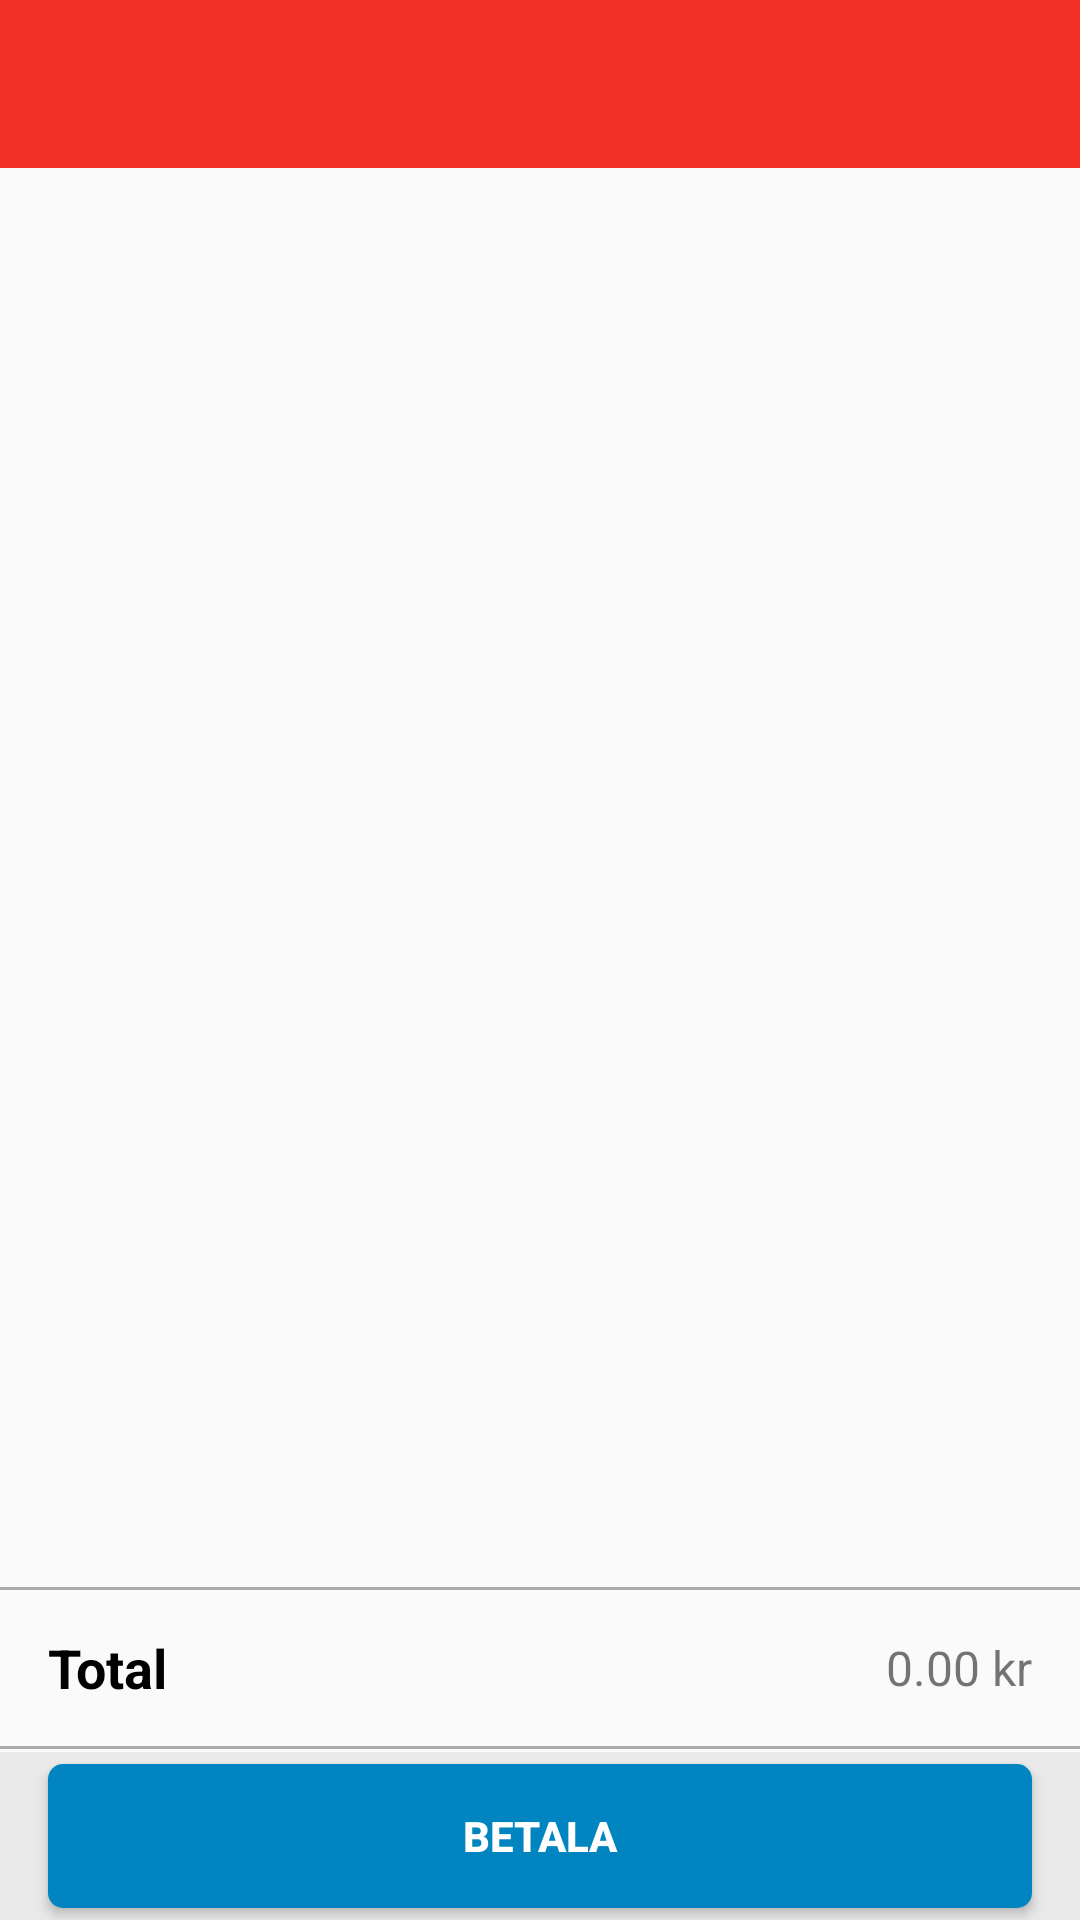

Here is an Android app screen rendered from its layout file. Give the layout XML and the strings, colors and styles it references.
<!-- AndroidManifest.xml: application theme AppTheme -->
<!-- res/layout/activity_checkout.xml -->
<?xml version="1.0" encoding="utf-8"?>
<RelativeLayout xmlns:android="http://schemas.android.com/apk/res/android"
    xmlns:app="http://schemas.android.com/apk/res-auto"
    xmlns:tools="http://schemas.android.com/tools"
    android:layout_width="match_parent"
    android:layout_height="match_parent"
    tools:context="com.thetestcompany.presentation.checkout.CheckoutActivity">

    <android.support.design.widget.AppBarLayout
        android:id="@+id/checkout_toolbar_container"
        android:layout_width="match_parent"
        android:layout_height="wrap_content"
        android:theme="@style/AppTheme.AppBarOverlay">

        <android.support.v7.widget.Toolbar
            android:id="@+id/checkout_screen_toolbar"
            android:layout_width="match_parent"
            android:layout_height="?android:attr/actionBarSize"
            android:background="@color/colorPrimary"
            android:theme="@style/ThemeOverlay.AppCompat.Dark.ActionBar"
            app:popupTheme="@style/AppTheme.PopupOverlay"/>

    </android.support.design.widget.AppBarLayout>

    <LinearLayout
        android:id="@+id/checkout_container"
        android:layout_width="match_parent"
        android:layout_height="match_parent"
        android:layout_below="@id/checkout_toolbar_container"
        android:orientation="vertical">

        <android.support.v7.widget.RecyclerView
            android:id="@+id/checkout_cart_items_rv"
            android:layout_width="match_parent"
            android:layout_height="match_parent"
            android:layout_weight="1">

        </android.support.v7.widget.RecyclerView>

        <RelativeLayout
            android:id="@+id/checkout_info_container"
            android:layout_width="match_parent"
            android:layout_height="56dp"
            android:layout_weight="0"
            android:background="@drawable/total_box">

            <TextView
                android:id="@+id/checkout_total_text"
                android:layout_width="wrap_content"
                android:layout_height="wrap_content"
                android:layout_alignParentStart="true"
                android:layout_centerVertical="true"
                android:layout_marginStart="16dp"
                android:text="Total"
                android:textColor="@color/colorConfirmCheck"
                android:textSize="18sp"
                android:textStyle="bold" />

            <TextView
                android:id="@+id/checkout_total_amount"
                android:layout_width="wrap_content"
                android:layout_height="wrap_content"
                android:layout_alignParentEnd="true"
                android:layout_centerVertical="true"
                android:layout_marginEnd="16dp"
                android:text="0.00 kr"
                android:textSize="16sp" />
        </RelativeLayout>

        <RelativeLayout
            android:id="@+id/checkout_button_container"
            android:layout_width="match_parent"
            android:layout_height="56dp"
            android:layout_weight="0"
            android:background="@color/colorBottomControlsBg">

            <Button
                android:id="@+id/checkout_pay_btn"
                android:layout_width="match_parent"
                android:layout_height="wrap_content"
                android:layout_centerHorizontal="true"
                android:layout_centerVertical="true"
                android:layout_marginLeft="16dp"
                android:layout_marginRight="16dp"
                android:paddingStart="120dp"
                android:paddingEnd="120dp"

                android:background="@drawable/blue_button"
                android:drawableEnd="@drawable/ic_payment"
                android:text="Betala"
                android:textColor="@color/colorActionText"
                android:textSize="14sp"
                android:textStyle="bold" />
        </RelativeLayout>
    </LinearLayout>

</RelativeLayout>
<!-- resources referenced by this layout -->
<resources>
  <color name="colorActionText">#ffffff</color>
  <color name="colorBottomControlsBg">#e9e9e9</color>
  <color name="colorConfirmCheck">#000000</color>
  <color name="colorPrimary">#f43128</color>
  <!-- drawable blue_button (drawable) -->
  <?xml version="1.0" encoding="utf-8"?>
  <ripple xmlns:android="http://schemas.android.com/apk/res/android"
      xmlns:tools="http://schemas.android.com/tools"
      android:color="@color/colorBlueButtonPressed"
      tools:targetApi="lollipop">
      <item android:id="@android:id/mask">
          <shape android:shape="rectangle">
              <corners android:radius="5dp"/>
              <solid android:color="@color/colorBlueButtonPressed"/>
          </shape>
      </item>
  
      <item android:id="@android:id/background">
          <shape android:shape="rectangle">
              <corners android:radius="5dp"/>
              <solid android:color="@color/colorBlueButton"/>
          </shape>
      </item>
  </ripple>
  <!-- drawable total_box (drawable) -->
  <?xml version="1.0" encoding="utf-8"?>
  <layer-list xmlns:android="http://schemas.android.com/apk/res/android" >
      <item
          android:bottom="1dp"
          android:left="-2dp"
          android:right="-2dp"
          android:top="1dp">
          <shape android:shape="rectangle" >
              <stroke
                  android:width="1dp"
                  android:color="@android:color/darker_gray" />
  
              <solid android:color="@android:color/transparent" />
          </shape>
      </item>
  
  </layer-list>
  <style name="AppTheme.AppBarOverlay" parent="ThemeOverlay.AppCompat.Dark.ActionBar" />
  <style name="AppTheme.PopupOverlay" parent="ThemeOverlay.AppCompat.Light" />
  <style name="AppTheme" parent="Theme.AppCompat.Light.NoActionBar">
          
          <item name="colorPrimary">@color/colorPrimary</item>
          <item name="colorPrimaryDark">@color/colorPrimaryDark</item>
          <item name="colorAccent">@color/colorAccent</item>
  
          <item name="windowActionBar">false</item>
          <item name="windowNoTitle">true</item>
          <item name="windowActionModeOverlay">true</item>
          <item name="android:actionModeBackground">@color/bg_action_mode</item>
      </style>
  <color name="colorBlueButtonPressed">#00b1ff</color>
  <color name="colorBlueButton">#0085c0</color>
  <color name="colorPrimaryDark">#da1a11</color>
  <color name="colorAccent">#ff324e</color>
  <color name="bg_action_mode">#757575</color>
</resources>
